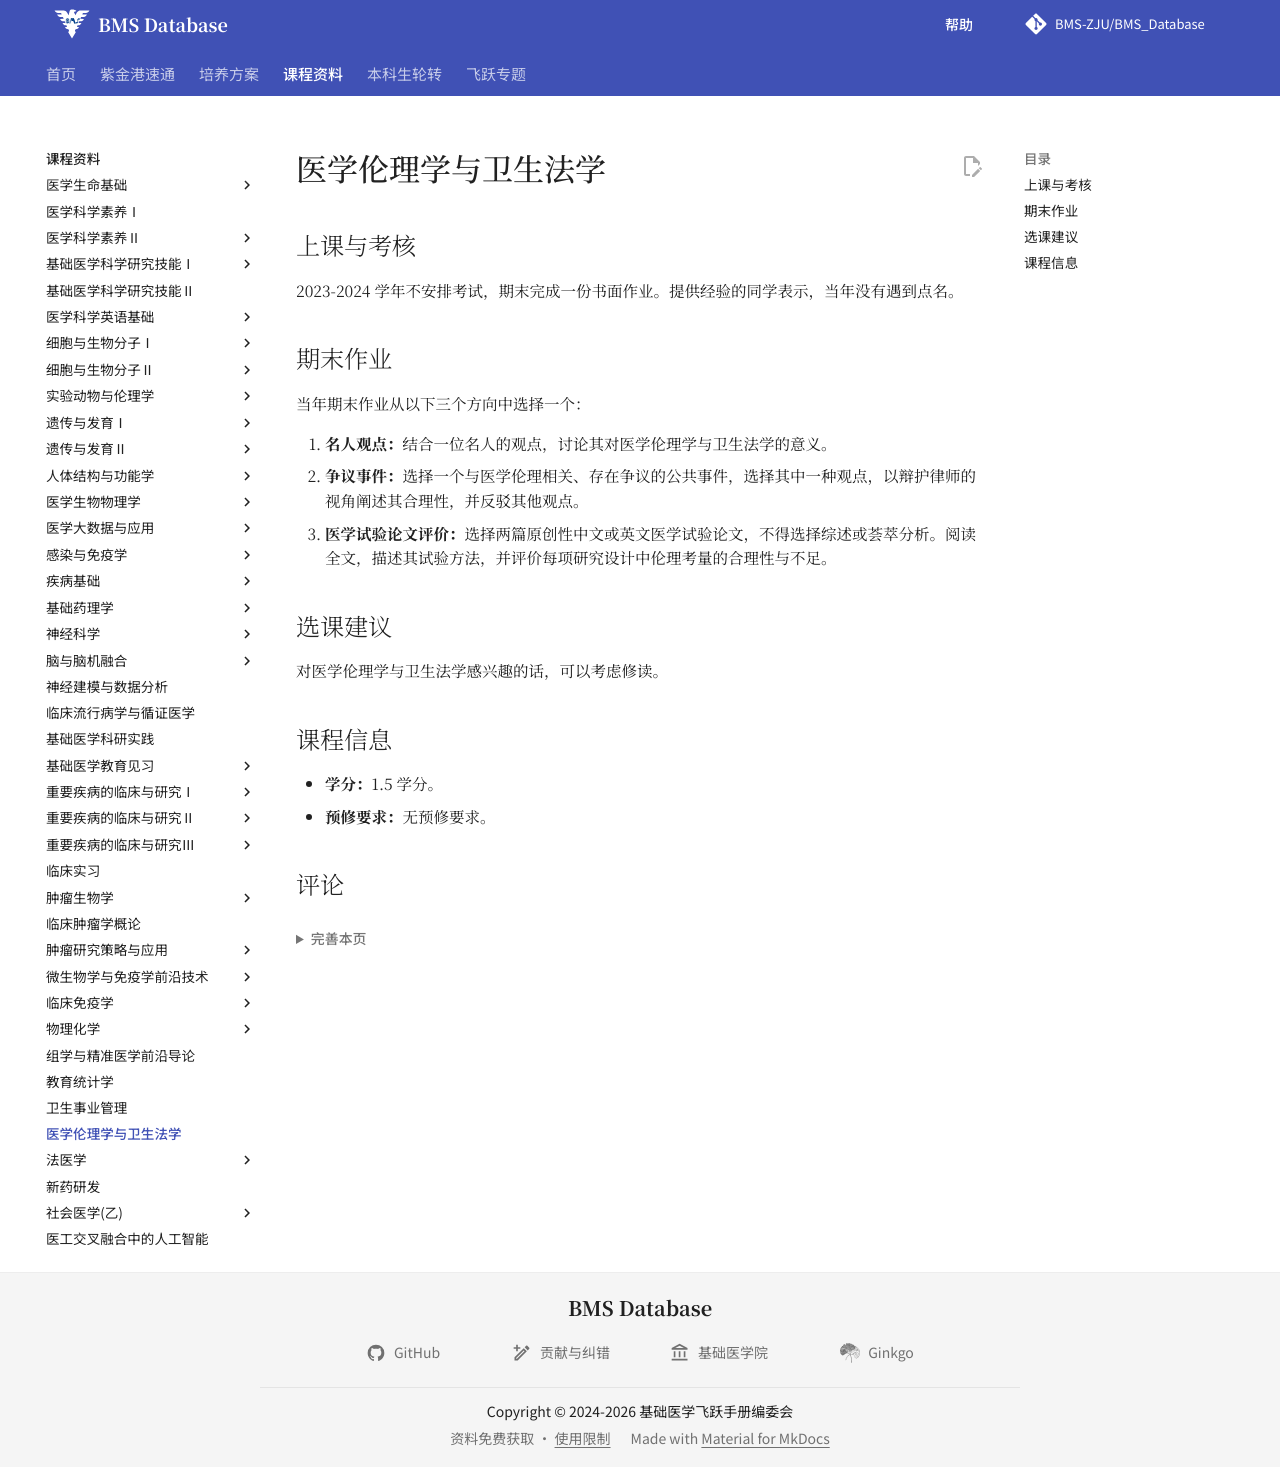

repository: BMS-ZJU/BMS_Database · page: courses/medical-ethics-and-health-law/index.html · generator: mkdocs

# 医学伦理学与卫生法学

<!--
source-attribution
2023-2024 学年部分课程经验：Chams。
原始出处：https://www.cc98.org/topic/5930129。
来源记录：RS-088、HTML-022、CONSENT-ATTRIBUTION-20260915。
-->

## 上课与考核

2023-2024 学年不安排考试，期末完成一份书面作业。提供经验的同学表示，当年没有遇到点名。

## 期末作业

当年期末作业从以下三个方向中选择一个：

1. **名人观点：**结合一位名人的观点，讨论其对医学伦理学与卫生法学的意义。
2. **争议事件：**选择一个与医学伦理相关、存在争议的公共事件，选择其中一种观点，以辩护律师的视角阐述其合理性，并反驳其他观点。
3. **医学试验论文评价：**选择两篇原创性中文或英文医学试验论文，不得选择综述或荟萃分析。阅读全文，描述其试验方法，并评价每项研究设计中伦理考量的合理性与不足。

## 选课建议

对医学伦理学与卫生法学感兴趣的话，可以考虑修读。

## 课程信息

- **学分：**1.5 学分。
- **预修要求：**无预修要求。
